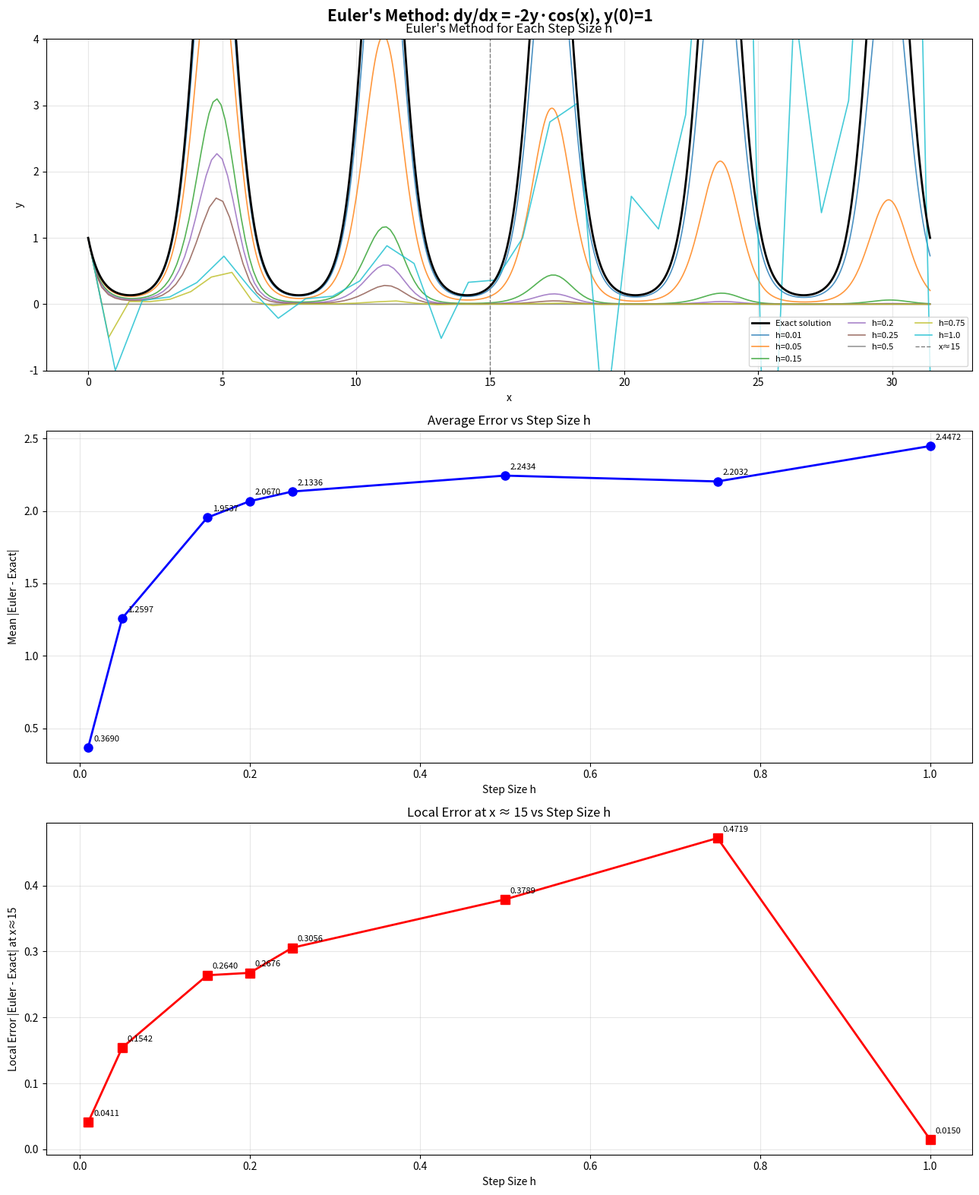

Here is the Python script that generated this plot:
#!/usr/bin/env python
# coding: utf-8

# In[6]:


import numpy as np
import matplotlib.pyplot as plt

# Parameters
x_start = 0
x_end = 10 * np.pi
y0 = 1  # y(0) = 1

# ODE: dy/dx = -2y*cos(x)
def f(x, y):
    return -2 * y * np.cos(x)

# Exact solution y(x) = e^(-2*sin(x))
def exact_solution(x):
    return np.exp(-2 * np.sin(x))

# Euler's method
def euler_method(h):
    num_steps = int((x_end - x_start) / h)
    x_vals = np.linspace(x_start, x_end, num_steps + 1)
    y_vals = np.zeros(num_steps + 1)
    y_vals[0] = y0
    for i in range(num_steps):
        y_vals[i + 1] = y_vals[i] + h * f(x_vals[i], y_vals[i])
    return x_vals, y_vals

# Step sizes
step_sizes = [0.01, 0.05, 0.15, 0.2, 0.25, 0.5, 0.75, 1.0]

# Run Euler for each h, compute averages and errors
avg_y_values = []
avg_errors = []
local_errors_at_15 = []

for h in step_sizes:
    x_vals, y_vals = euler_method(h)
    y_exact = exact_solution(x_vals)

    avg_y_values.append(np.mean(y_vals))
    avg_errors.append(np.mean(np.abs(y_vals - y_exact)))

    idx = np.argmin(np.abs(x_vals - 15))
    local_errors_at_15.append(np.abs(y_vals[idx] - exact_solution(x_vals[idx])))
# Plot 

fig, axes = plt.subplots(3, 1, figsize=(13, 16))
fig.suptitle("Euler's Method: dy/dx = -2y·cos(x), y(0)=1",
             fontsize=15, fontweight='bold')

colors = plt.cm.tab10(np.linspace(0, 1, len(step_sizes)))

#  Euler solution for each h vs exact 
ax1 = axes[0]
x_exact_dense = np.linspace(x_start, x_end, 5000)
ax1.plot(x_exact_dense, exact_solution(x_exact_dense), 'k-', lw=2,
         label='Exact solution', zorder=5)
for h, color in zip(step_sizes, colors):
    x_vals, y_vals = euler_method(h)
    ax1.plot(x_vals, y_vals, '-', color=color, lw=1.2,
             label=f'h={h}', alpha=0.8)
ax1.axvline(x=15, color='gray', linestyle='--', lw=1, label='x≈15')
ax1.set_title("Euler's Method for Each Step Size h")
ax1.set_xlabel("x")
ax1.set_ylabel("y")
ax1.set_ylim(-1, 4)
ax1.legend(fontsize=8, ncol=3)
ax1.grid(True, alpha=0.3)

# Average error vs h 
ax2 = axes[1]
ax2.plot(step_sizes, avg_errors, 'bo-', markersize=8, lw=2)
for h, err in zip(step_sizes, avg_errors):
    ax2.annotate(f'{err:.4f}', (h, err), textcoords="offset points",
                 xytext=(5, 6), fontsize=8)
ax2.set_title("Average Error vs Step Size h")
ax2.set_xlabel("Step Size h")
ax2.set_ylabel("Mean |Euler - Exact|")
ax2.grid(True, alpha=0.3)

# Local error at x ≈ 15 vs h 
ax3 = axes[2]
ax3.plot(step_sizes, local_errors_at_15, 'rs-', markersize=8, lw=2)
for h, err in zip(step_sizes, local_errors_at_15):
    ax3.annotate(f'{err:.4f}', (h, err), textcoords="offset points",
                 xytext=(5, 6), fontsize=8)
ax3.set_title("Local Error at x ≈ 15 vs Step Size h")
ax3.set_xlabel("Step Size h")
ax3.set_ylabel("Local Error |Euler - Exact| at x≈15")
ax3.grid(True, alpha=0.3)

plt.tight_layout()
plt.savefig("homework7_euler.png", dpi=150, bbox_inches='tight')
plt.show()

#  Summary table 
print(f"\n{'h':>6} | {'Avg y':>10} | {'Avg Error':>12} | {'Local Error @ x≈15':>20}")
print("-" * 58)
for h, avg_y, avg_err, loc_err in zip(step_sizes, avg_y_values, avg_errors, local_errors_at_15):
    print(f"{h:>6} | {avg_y:>10.5f} | {avg_err:>12.6f} | {loc_err:>20.6f}")


# Written explanation

print("""
================================================================================
WHAT WE'RE SEEING AND WHY
================================================================================

Plot 1 — Euler's Method vs Exact Solution:
The exact solution y(x) = e^(-2*sin(x)) is a smooth, bounded oscillation that
stays between roughly e^(-2) ≈ 0.135 and e^2 ≈ 7.39. Small step sizes like
h = 0.01 and h = 0.05 hug the exact curve closely throughout the entire
interval. As h grows, the approximation starts drifting — especially near the
peaks and troughs where the function changes most rapidly. By h = 0.75 and
h = 1.0, the Euler solution has accumulated enough error that it visibly
diverges from the true curve, particularly over the long [0, 10π] interval.

Plot 2 — Average Error vs h:
The average error grows monotonically with step size, which is exactly what
we expect from a first-order method like Euler's. The relationship is roughly
linear — doubling h approximately doubles the error. This is the defining
characteristic of O(h) convergence. Small h means more steps and more
computation, but the payoff is a solution that stays close to the truth across
the entire domain.

Plot 3 — Local Error at x ≈ 15:
The local error at x ≈ 15 tells a similar story but for a single specific
point. The error grows with h, but not perfectly smoothly — this is because
x = 15 sits near a peak of sin(x), where the solution is curving sharply and
Euler's linear approximation struggles most. Larger step sizes overshoot or
undershoot the curve at exactly the worst possible moments, amplifying the
local error disproportionately compared to flatter regions of the domain.

Key Takeaway:
Euler's method is simple and intuitive, but it pays a price for that
simplicity. Over a long interval like [0, 10π], errors accumulate with every
step. The only lever we have is step size — smaller h gives better accuracy
but at higher computational cost. For oscillatory problems like this one,
where the solution swings up and down repeatedly, that error accumulation is
especially visible because each new oscillation inherits whatever drift built
up in the previous one.
""")


# In[ ]:
